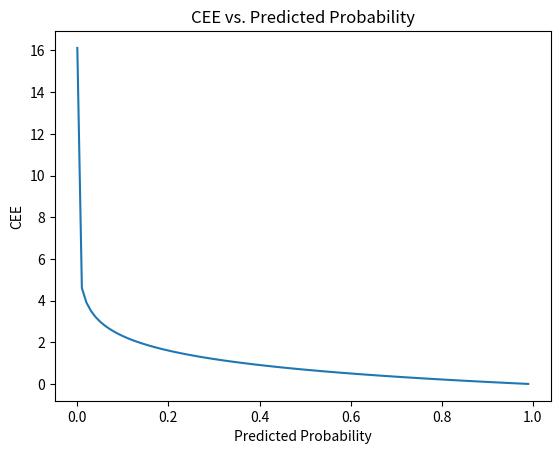

Generate this figure with matplotlib:
# Cross Entropy Error
import numpy as np
import matplotlib.pylab as plt

def cross_entropy_error(y, t):
    delta = 1e-7 # log(0)가 되어 무한대가 안 되도록 매우 작은 값 추가
    return -np.sum(t * np.log(y + delta)) # CEE = - Σ t_i log(y_i)

# 정답 (one-hot encoding으로 하나가 선별됨)
t = np.zeros(10)
t[2] = 1  # [0. 0. 1. 0. 0. 0. 0. 0. 0. 0.]

x_axis = np.arange(0.0, 1.0, 0.01)
y_axis = []

for val in x_axis:
    y_val = np.array([0.05, 0.05, val, 0.0, 0.05, 0.1, 0.0, 0.1, 0.0, 0.0])
    y_axis.append(cross_entropy_error(y_val, t))

print([f'{x:.4f}' for x in y_axis])

plt.plot(x_axis, y_axis)
plt.xlabel("Predicted Probability")
plt.ylabel('CEE')
plt.title("CEE vs. Predicted Probability")
plt.show()

####[참고]##################################
# 10개 클래스에 대한 모델의 예측 확률 분포값(총합 = 1.0)
y = np.array([0.05, 0.05, 0.6, 0.0, 0.05, 0.1, 0.0, 0.1, 0.0, 0.0])
y = y / y.sum()  # 전체 합을 1로 정규화(y[0]/0.95, y[1]/0.95 ...)
print("SUM:", y.sum())

# 1. Cross Entropy Error 테스팅
res = cross_entropy_error(np.array(y), np.array(t))
print(f"{res:.2f}")   # 0.46
############################################
